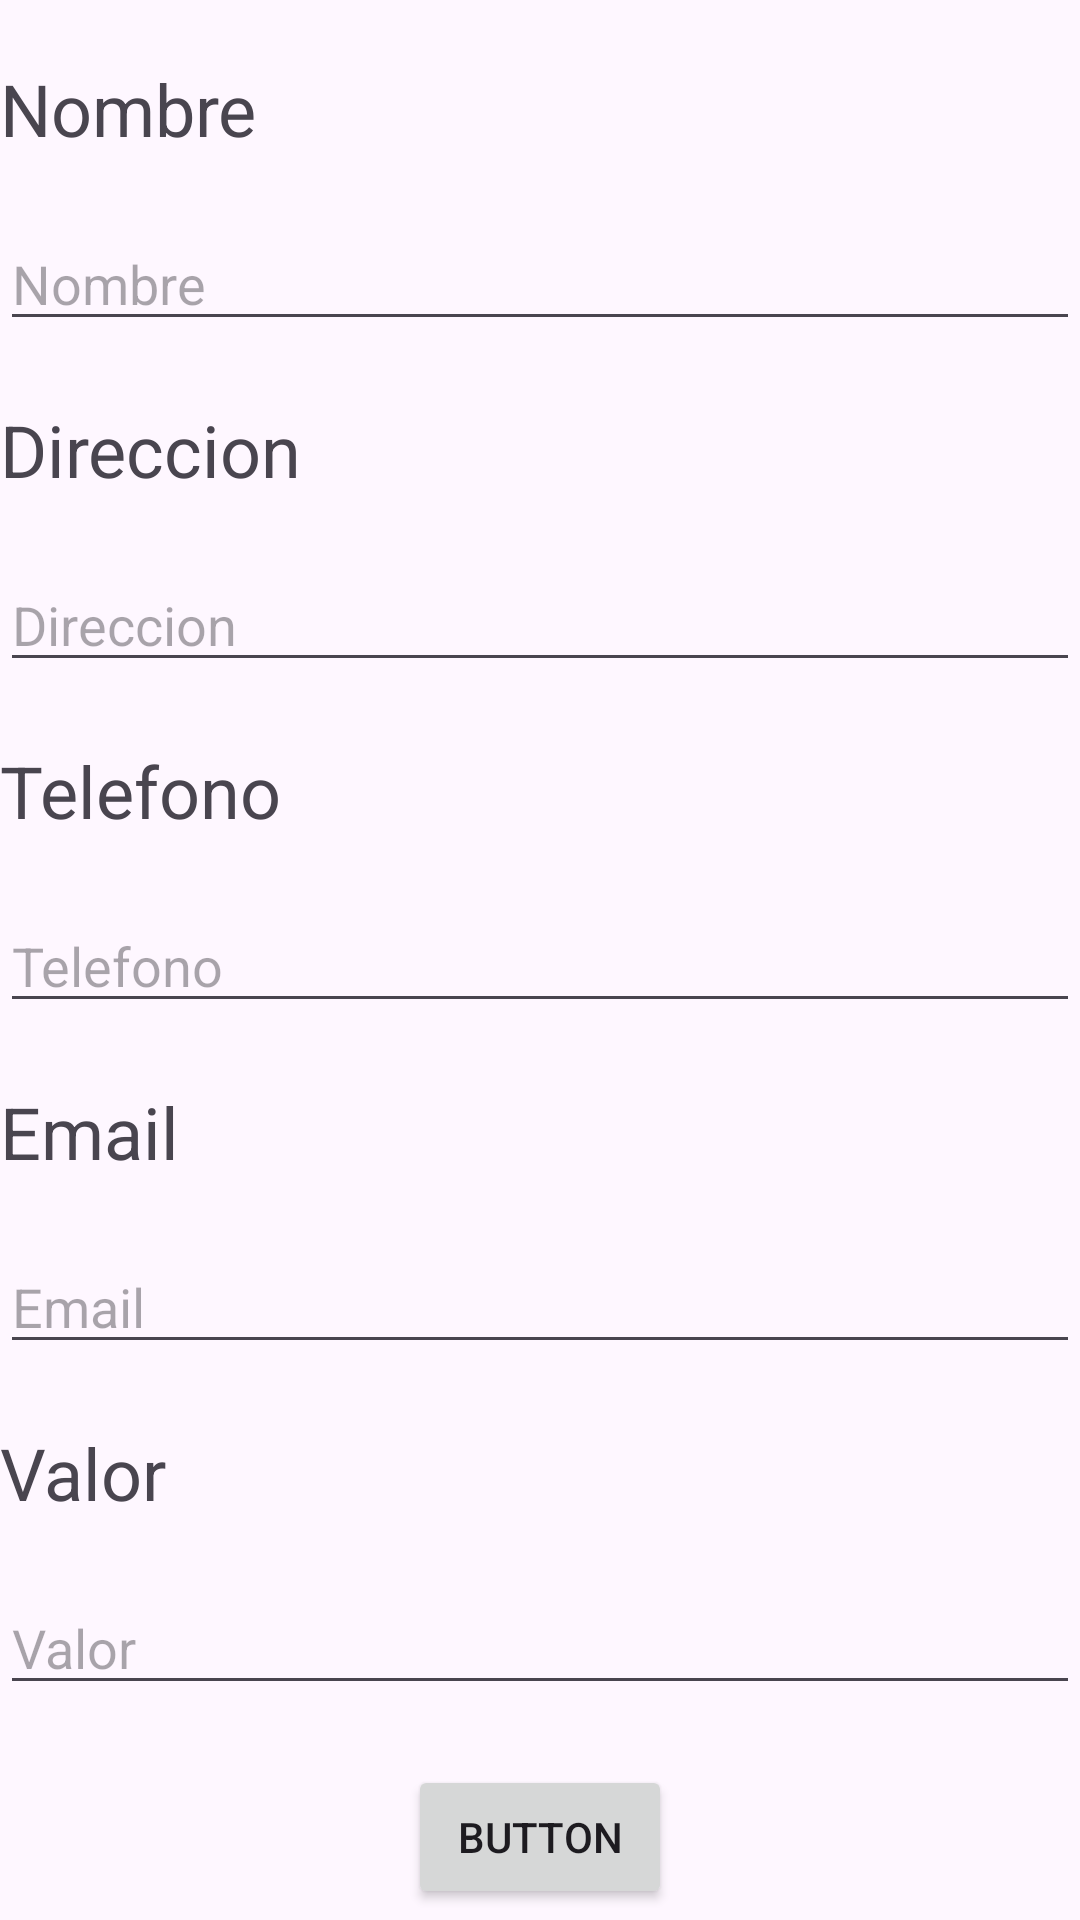

Android layout source for this screen:
<!-- AndroidManifest.xml: application theme Theme.TaskElCedro -->
<!-- res/layout/fragment_actualizar.xml -->
<?xml version="1.0" encoding="utf-8"?>
<FrameLayout xmlns:android="http://schemas.android.com/apk/res/android"
    xmlns:tools="http://schemas.android.com/tools"
    android:layout_width="match_parent"
    android:layout_height="match_parent"
    tools:context=".actualizar">

    <LinearLayout
        android:layout_width="match_parent"
        android:layout_height="match_parent"
        android:orientation="vertical">

        <TextView
            android:id="@+id/textView20"
            android:layout_width="match_parent"
            android:layout_height="wrap_content"
            android:layout_marginTop="20dp"
            android:text="@string/nombre"
            android:textSize="24sp" />

        <EditText
            android:id="@+id/editTextText12"
            android:layout_width="match_parent"
            android:layout_height="wrap_content"
            android:layout_marginTop="20dp"
            android:ems="10"
            android:hint="@string/nombre"
            android:inputType="text" />

        <TextView
            android:id="@+id/textView21"
            android:layout_width="match_parent"
            android:layout_height="wrap_content"
            android:layout_marginTop="20dp"
            android:text="@string/direccion"
            android:textSize="24sp" />

        <EditText
            android:id="@+id/editTextText14"
            android:layout_width="match_parent"
            android:layout_height="wrap_content"
            android:layout_marginTop="20dp"
            android:ems="10"
            android:hint="@string/direccion"
            android:inputType="text" />

        <TextView
            android:id="@+id/textView22"
            android:layout_width="match_parent"
            android:layout_height="wrap_content"
            android:layout_marginTop="20dp"
            android:text="@string/telefono"
            android:textSize="24sp" />

        <EditText
            android:id="@+id/editTextPhone"
            android:layout_width="match_parent"
            android:layout_height="wrap_content"
            android:layout_marginTop="20dp"
            android:ems="10"
            android:hint="@string/telefono"
            android:inputType="phone" />

        <TextView
            android:id="@+id/textView23"
            android:layout_width="match_parent"
            android:layout_height="wrap_content"
            android:layout_marginTop="20dp"
            android:text="@string/email"
            android:textSize="24sp" />

        <EditText
            android:id="@+id/editTextTextEmailAddress"
            android:layout_width="match_parent"
            android:layout_height="wrap_content"
            android:layout_marginTop="20dp"
            android:ems="10"
            android:hint="@string/email"
            android:inputType="textEmailAddress" />

        <TextView
            android:id="@+id/textView24"
            android:layout_width="match_parent"
            android:layout_height="wrap_content"
            android:layout_marginTop="20dp"
            android:text="@string/valor"
            android:textSize="24sp" />

        <EditText
            android:id="@+id/editTextText16"
            android:layout_width="match_parent"
            android:layout_height="wrap_content"
            android:layout_marginTop="20dp"
            android:ems="10"
            android:hint="@string/valor"
            android:inputType="text" />

        <Button
            android:id="@+id/button2"
            android:layout_width="wrap_content"
            android:layout_height="wrap_content"
            android:layout_gravity="center"
            android:layout_marginTop="20dp"
            android:text="Button" />
    </LinearLayout>
</FrameLayout>
<!-- resources referenced by this layout -->
<resources>
  <string name="direccion">Direccion</string>
  <string name="email">Email</string>
  <string name="nombre">Nombre</string>
  <string name="telefono">Telefono</string>
  <string name="valor">Valor</string>
  <style name="Theme.TaskElCedro" parent="Base.Theme.TaskElCedro" />
  <style name="Base.Theme.TaskElCedro" parent="Theme.Material3.DayNight.NoActionBar">
          <item name="colorPrimary">@color/azul_500</item>
          <item name="colorSecondary">@color/azul_700</item>
          <item name="colorOnSecondary">@color/azul_800</item>
      </style>
  <color name="azul_500">#03A9F4</color>
  <color name="azul_700">#0288D1</color>
  <color name="azul_800">#0277BD</color>
</resources>
